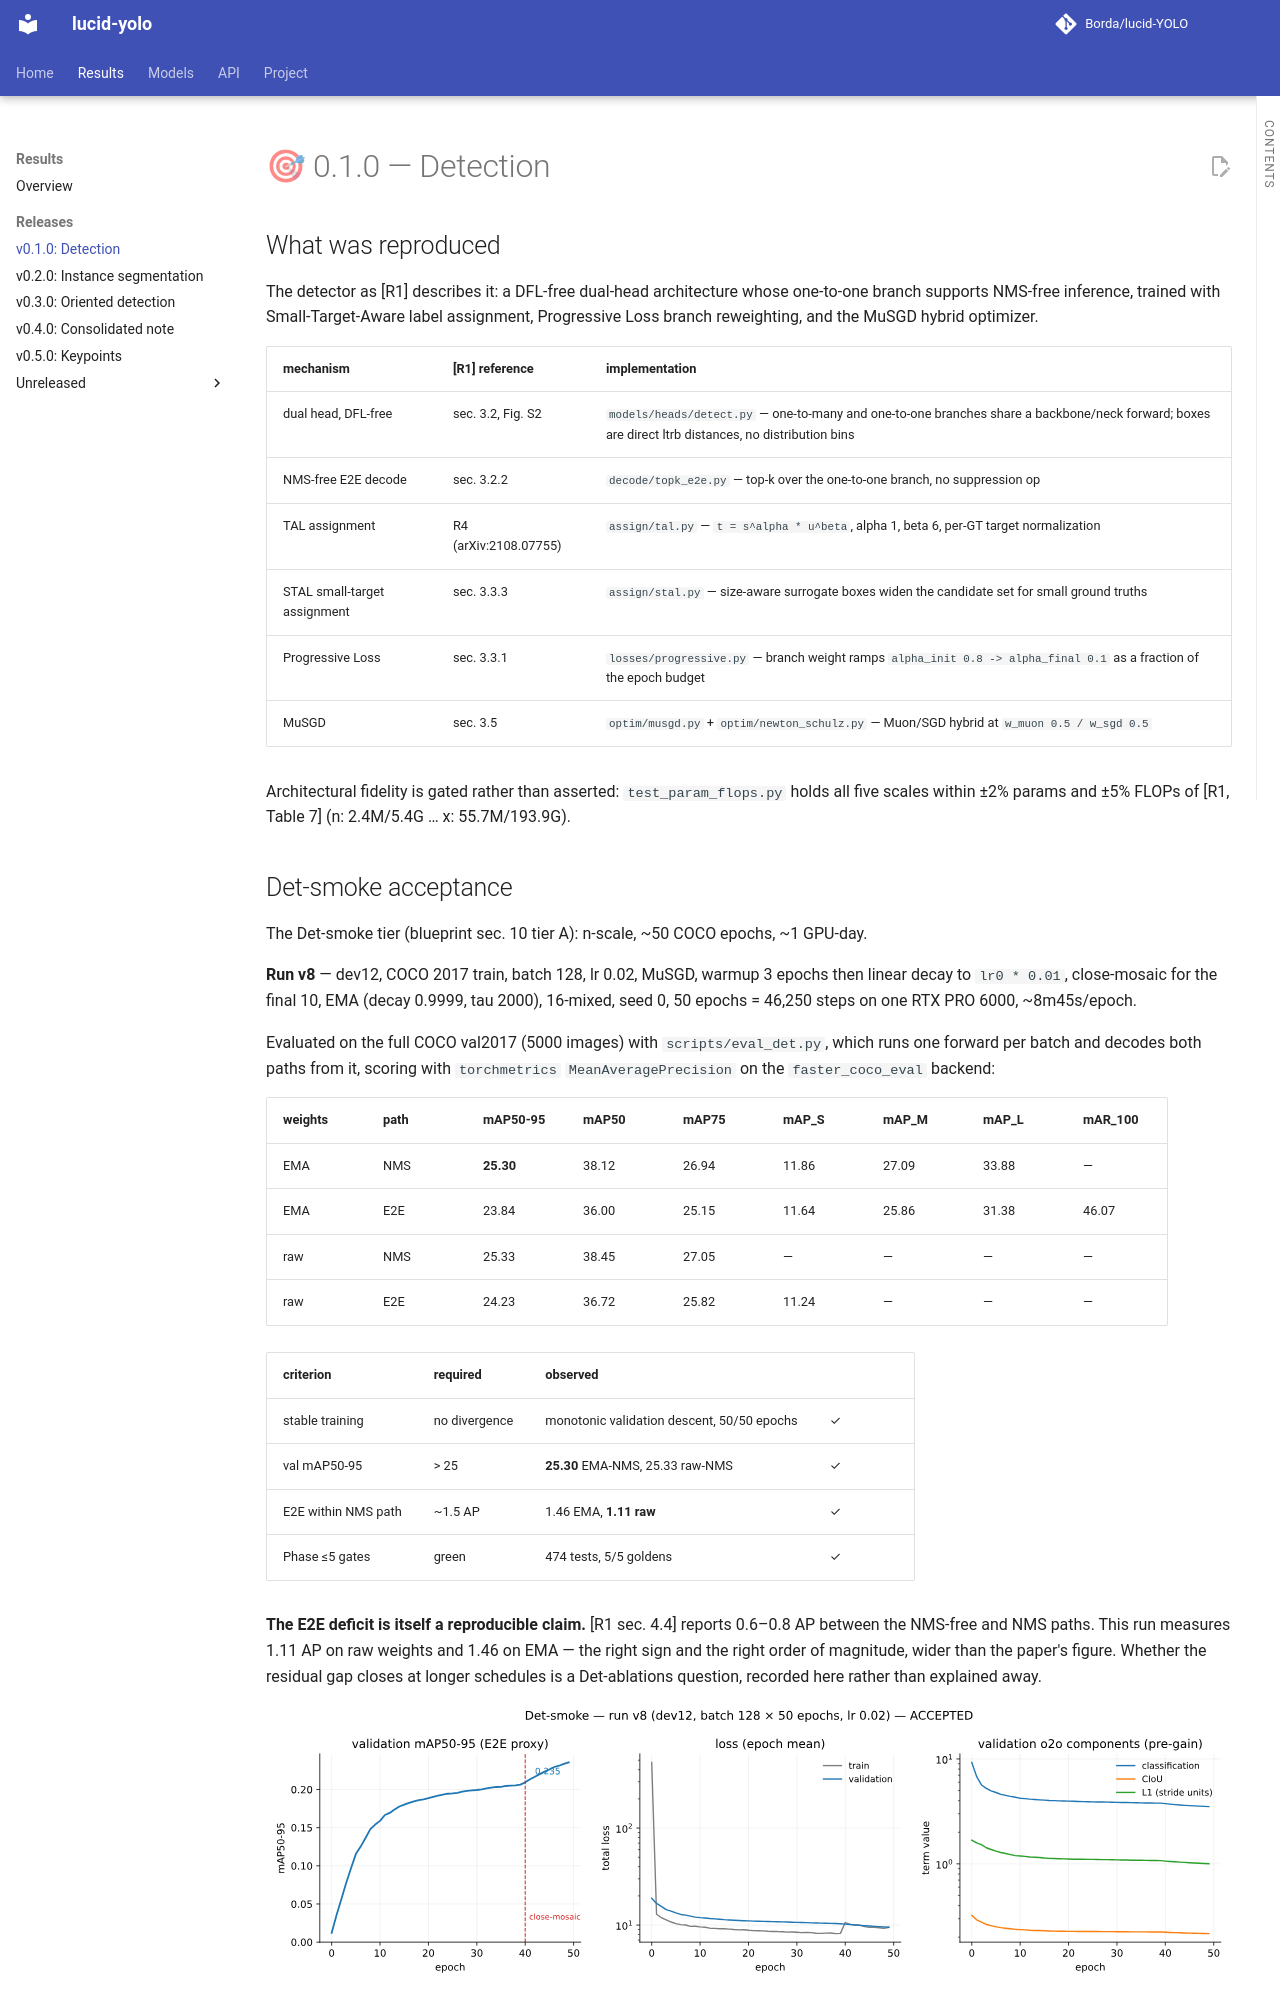

repository: Borda/lucid-YOLO · page: report/detection/index.html · generator: mkdocs

# 🎯 0.1.0 — Detection

## What was reproduced

The detector as [R1] describes it: a DFL-free dual-head architecture whose one-to-one branch supports NMS-free inference, trained with Small-Target-Aware label assignment, Progressive Loss branch reweighting, and the MuSGD hybrid optimizer.

| mechanism | [R1] reference | implementation |
| -- | -- | -- |
| dual head, DFL-free | sec. 3.2, Fig. S2 | `models/heads/detect.py` — one-to-many and one-to-one branches share a backbone/neck forward; boxes are direct ltrb distances, no distribution bins |
| NMS-free E2E decode | sec. 3.2.2 | `decode/topk_e2e.py` — top-k over the one-to-one branch, no suppression op |
| TAL assignment | R4 (arXiv:2108.07755) | `assign/tal.py` — `t = s^alpha * u^beta`, alpha 1, beta 6, per-GT target normalization |
| STAL small-target assignment | sec. 3.3.3 | `assign/stal.py` — size-aware surrogate boxes widen the candidate set for small ground truths |
| Progressive Loss | sec. 3.3.1 | `losses/progressive.py` — branch weight ramps `alpha_init 0.8 -> alpha_final 0.1` as a fraction of the epoch budget |
| MuSGD | sec. 3.5 | `optim/musgd.py` + `optim/newton_schulz.py` — Muon/SGD hybrid at `w_muon 0.5 / w_sgd 0.5` |

Architectural fidelity is gated rather than asserted: `test_param_flops.py` holds all five scales within ±2% params and ±5% FLOPs of [R1, Table 7] (n: 2.4M/5.4G … x: 55.7M/193.9G).

## Det-smoke acceptance

The Det-smoke tier (blueprint sec. 10 tier A): n-scale, ~50 COCO epochs, ~1 GPU-day.

**Run v8** — dev12, COCO 2017 train, batch 128, lr 0.02, MuSGD, warmup 3 epochs then linear decay to `lr0 * 0.01`, close-mosaic for the final 10, EMA (decay 0.9999, tau 2000), 16-mixed, seed 0, 50 epochs = 46,250 steps on one RTX PRO 6000, ~8m45s/epoch.

Evaluated on the full COCO val2017 (5000 images) with `scripts/eval_det.py`, which runs one forward per batch and decodes both paths from it, scoring with `torchmetrics` `MeanAveragePrecision` on the `faster_coco_eval` backend:

<!-- --8<-- [start:eval] -->

| weights | path | mAP50-95 | mAP50 | mAP75 | mAP_S | mAP_M | mAP_L | mAR_100 |
| -- | -- | -- | -- | -- | -- | -- | -- | -- |
| EMA | NMS | **25.30** | 38.12 | 26.94 | 11.86 | 27.09 | 33.88 | — |
| EMA | E2E | 23.84 | 36.00 | 25.15 | 11.64 | 25.86 | 31.38 | 46.07 |
| raw | NMS | 25.33 | 38.45 | 27.05 | — | — | — | — |
| raw | E2E | 24.23 | 36.72 | 25.82 | 11.24 | — | — | — |

<!-- --8<-- [end:eval] -->

| criterion | required | observed |  |
| -- | -- | -- | -- |
| stable training | no divergence | monotonic validation descent, 50/50 epochs | ✓ |
| val mAP50-95 | > 25 | **25.30** EMA-NMS, 25.33 raw-NMS | ✓ |
| E2E within NMS path | ~1.5 AP | 1.46 EMA, **1.11 raw** | ✓ |
| Phase ≤5 gates | green | 474 tests, 5/5 goldens | ✓ |

**The E2E deficit is itself a reproducible claim.** [R1 sec. 4.4] reports 0.6–0.8 AP between the NMS-free and NMS paths. This run measures 1.11 AP on raw weights and 1.46 on EMA — the right sign and the right order of magnitude, wider than the paper's figure. Whether the residual gap closes at longer schedules is a Det-ablations question, recorded here rather than explained away.

![Det-smoke training curves](../figures/det_smoke_training.svg)

*Run v8. Left: the epoch-end E2E mAP proxy logged during training (letterbox coordinates — the acceptance figure above comes from the standalone evaluator). Middle: epoch-mean totals, log axis. Right: the one-to-one branch's pre-gain components; the L1 term is in stride units.*
